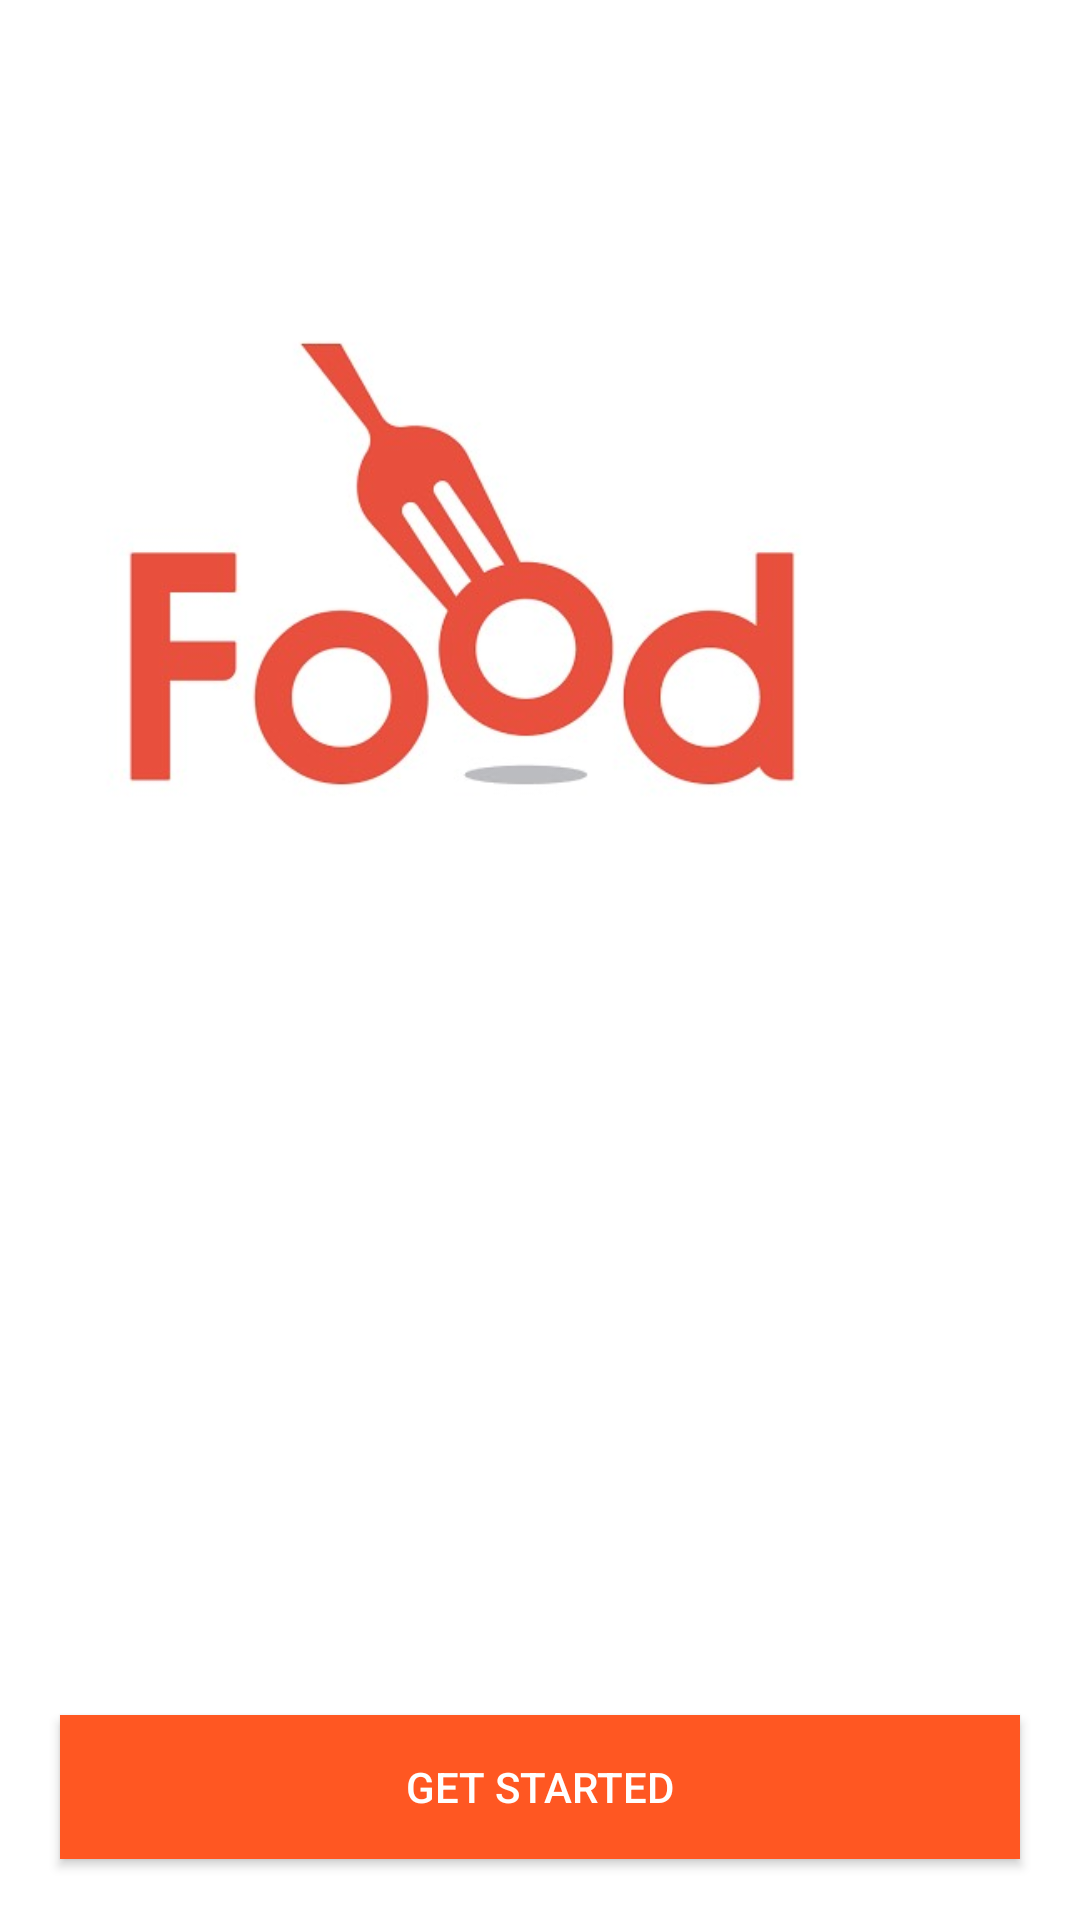

Reconstruct the res/layout file that produces this screen, plus the resources it refers to.
<!-- AndroidManifest.xml: application theme Theme.Foodapp -->
<!-- res/layout/homeee.xml -->
<?xml version="1.0" encoding="utf-8"?>
<androidx.constraintlayout.widget.ConstraintLayout xmlns:android="http://schemas.android.com/apk/res/android"
    xmlns:app="http://schemas.android.com/apk/res-auto"
    xmlns:tools="http://schemas.android.com/tools"
    android:id="@+id/cons"
    android:layout_width="match_parent"
    android:layout_height="match_parent"
    tools:context=".homeee">

    <Button
        android:id="@+id/getstart"
        android:layout_width="0dp"
        android:layout_height="wrap_content"
        android:layout_marginStart="20dp"
        android:layout_marginLeft="20dp"
        android:layout_marginTop="530dp"
        android:layout_marginEnd="20dp"
        android:layout_marginRight="20dp"
        android:background="#000000"
        android:text="Get Started"
        android:textColor="#ffffff"
        app:backgroundTint="#FF5722"
        app:layout_constraintBottom_toBottomOf="parent"
        app:layout_constraintEnd_toEndOf="parent"
        app:layout_constraintStart_toStartOf="parent"
        app:layout_constraintTop_toTopOf="parent"
        app:layout_constraintVertical_bias="0.674" />

    <ImageView
        android:id="@+id/imageView"
        android:layout_width="308dp"
        android:layout_height="344dp"
        android:layout_marginTop="16dp"
        android:layout_marginEnd="52dp"
        android:layout_marginRight="52dp"
        app:layout_constraintEnd_toEndOf="parent"
        app:layout_constraintTop_toTopOf="parent"
        app:srcCompat="@drawable/vv" />
</androidx.constraintlayout.widget.ConstraintLayout>
<!-- resources referenced by this layout -->
<resources>
  <!-- drawable vv: jpg bitmap (drawable-v24, 19379 bytes) -->
  <style name="Theme.Foodapp" parent="Theme.MaterialComponents.DayNight.NoActionBar">
          
          <item name="colorPrimary">@color/black</item>
          <item name="colorPrimaryVariant">@color/black</item>
          <item name="colorOnPrimary">@color/black</item>
          
          <item name="colorSecondary">@color/teal_200</item>
          <item name="colorSecondaryVariant">@color/teal_700</item>
          <item name="colorOnSecondary">@color/black</item>
          
          <item name="android:statusBarColor" tools:targetApi="l">?attr/colorPrimaryVariant</item>
          
      </style>
  <!-- not gathered from this repository: default colours our renderer supplied (Android Studio template values) -->
  <color name="teal_200">#FF03DAC5</color>
  <color name="teal_700">#FF018786</color>
  <color name="black">#FF000000</color>
</resources>
